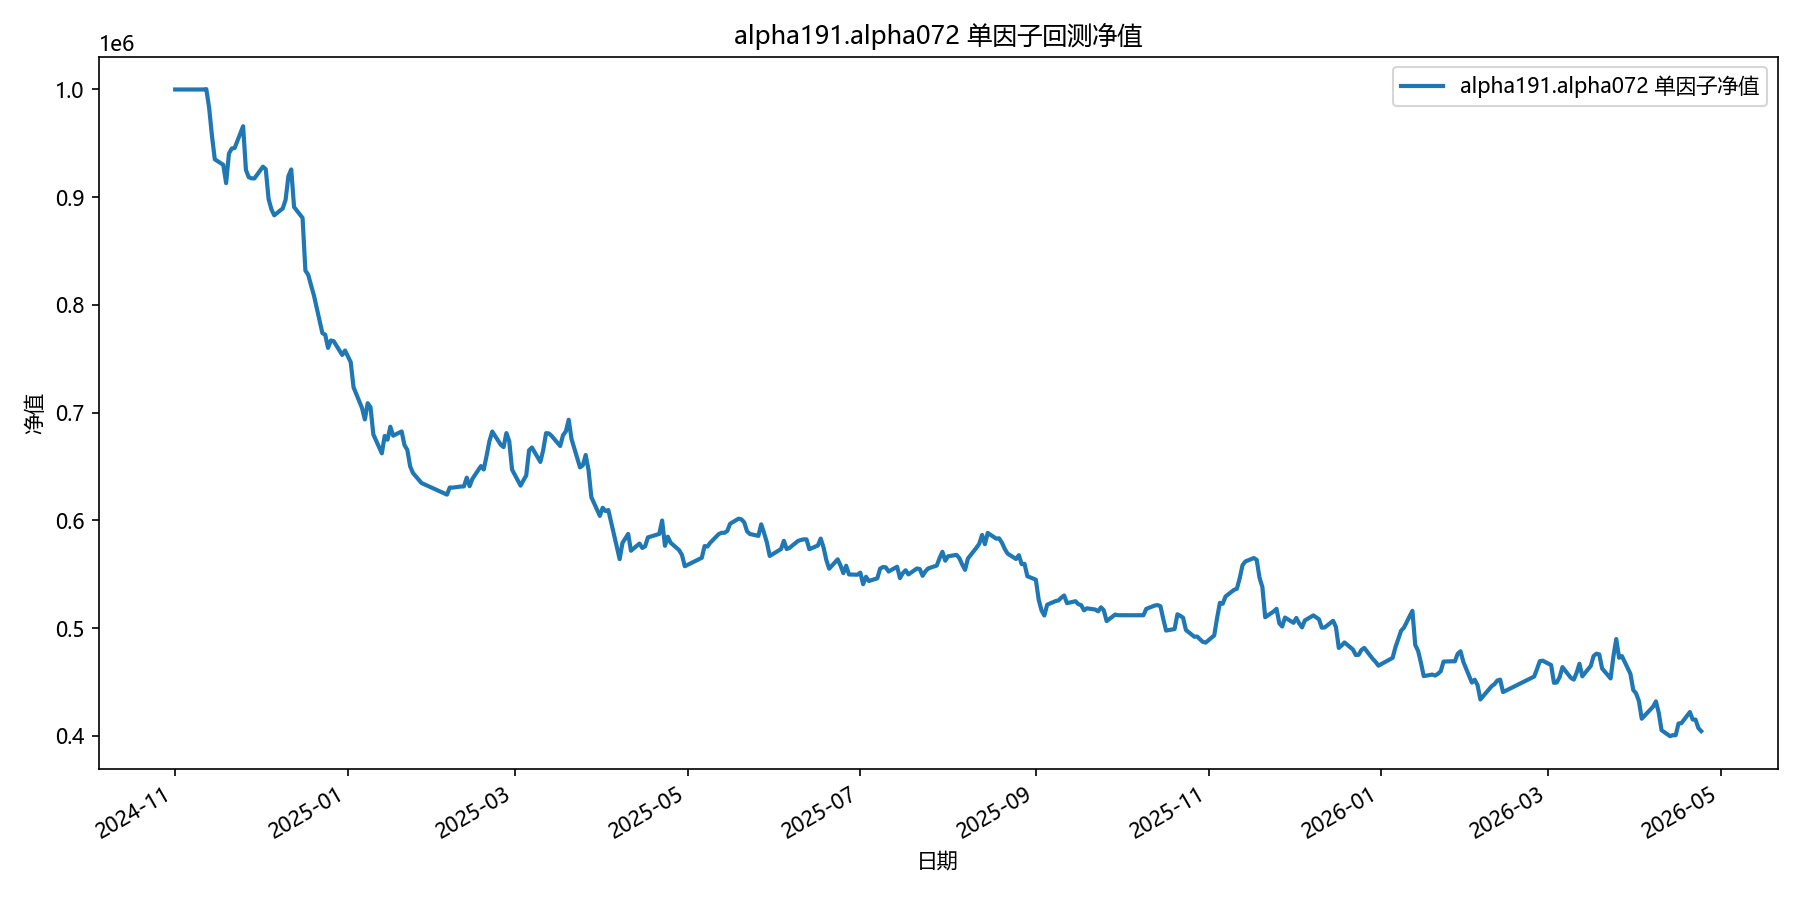

Data behind this chart, as committed beside it:
date, equity
2024-11-01, 1000000
2024-11-04, 1000000
2024-11-05, 1000000
2024-11-06, 1000000
2024-11-07, 1000000
2024-11-08, 1000000
2024-11-11, 1000000
2024-11-12, 1000337
2024-11-13, 983038
2024-11-14, 956927
2024-11-15, 935200
2024-11-18, 930056
2024-11-19, 913087
2024-11-20, 940504
2024-11-21, 945263
2024-11-22, 945603
2024-11-25, 965895
2024-11-26, 925341
2024-11-27, 918574
2024-11-28, 917531
2024-11-29, 917477
2024-12-02, 928351
2024-12-03, 926052
2024-12-04, 898394
2024-12-05, 888748
2024-12-06, 883232
2024-12-09, 889629
2024-12-10, 897582
2024-12-11, 919582
2024-12-12, 925813
2024-12-13, 890899
2024-12-16, 880819
2024-12-17, 831952
2024-12-18, 828031
2024-12-19, 818260
2024-12-20, 809078
2024-12-23, 773839
2024-12-24, 772446
2024-12-25, 760175
2024-12-26, 767058
2024-12-27, 766393
2024-12-30, 753611
2024-12-31, 757722
2025-01-02, 747027
2025-01-03, 723647
2025-01-06, 704365
2025-01-07, 693781
2025-01-08, 708849
2025-01-09, 705142
2025-01-10, 679861
2025-01-13, 662295
2025-01-14, 678474
2025-01-15, 674921
2025-01-16, 687020
2025-01-17, 678674
2025-01-20, 682625
2025-01-21, 669921
2025-01-22, 665590
2025-01-23, 650227
2025-01-24, 644067
... 299 more rows
